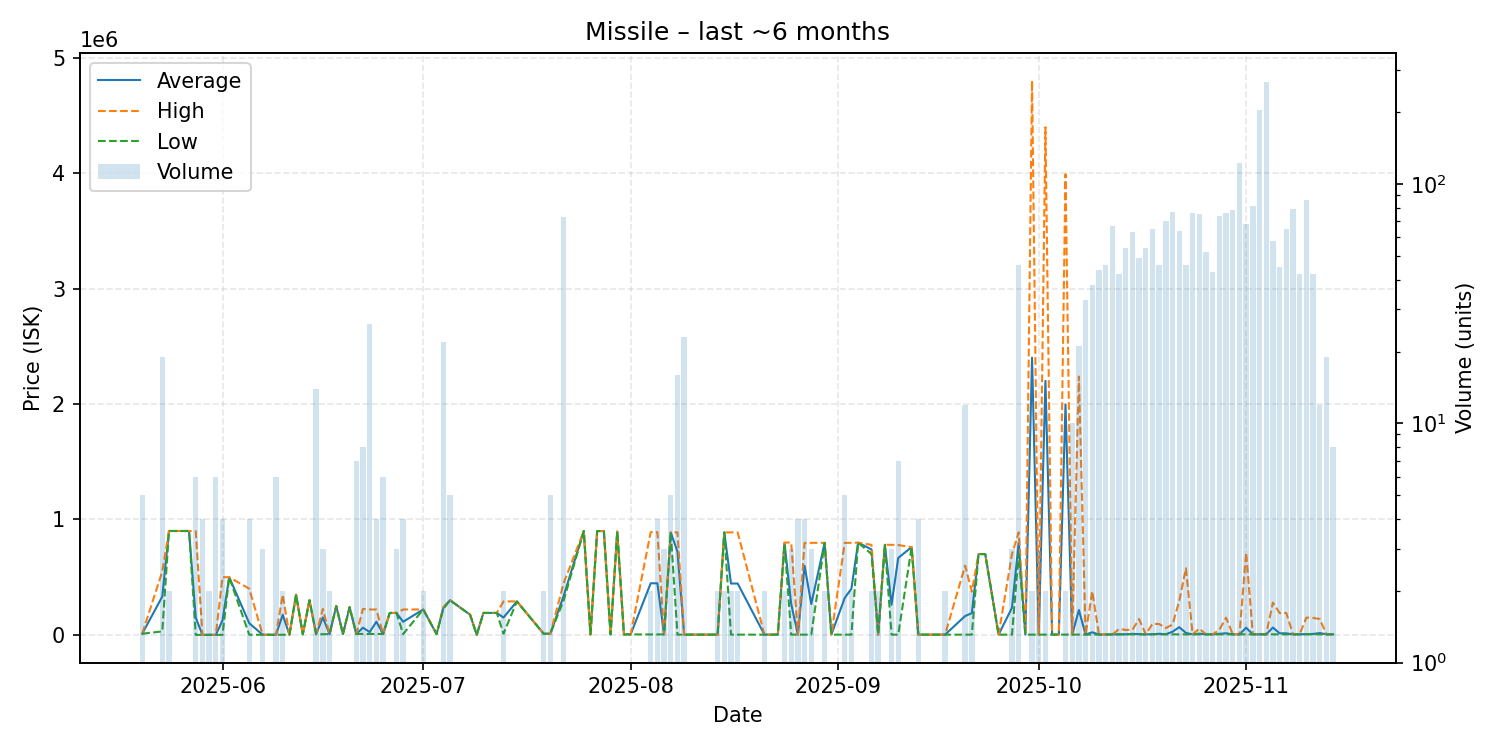

Data behind this chart, as committed beside it:
date, average, highest, lowest, order_count, volume
2025-05-20, 10000, 10000, 10000, 1, 5
2025-05-23, 332138, 549900, 29970, 11, 19
2025-05-24, 899800, 899800, 899800, 2, 2
2025-05-25, 899700, 899700, 899700, 1, 1
2025-05-26, 899800, 899800, 899800, 1, 1
2025-05-27, 899700, 899700, 899700, 1, 1
2025-05-28, 149721, 898300, 5.0, 5, 6
2025-05-29, 6.0, 6.0, 6.0, 2, 4
2025-05-30, 6.0, 6.0, 6.0, 1, 2
2025-05-31, 6.01, 6.01, 6.0, 4, 6
2025-06-01, 124930, 499700, 6.0, 4, 4
2025-06-02, 499700, 499700, 499700, 1, 1
2025-06-05, 100675, 399700, 1000, 3, 4
2025-06-07, 1001, 1001, 1001, 3, 3
2025-06-09, 1001, 1001, 1001, 1, 6
2025-06-10, 174500, 348000, 1001, 2, 2
2025-06-11, 1002, 1002, 1002, 1, 1
2025-06-12, 347800, 347800, 347800, 1, 1
2025-06-13, 5000, 5000, 5000, 1, 1
2025-06-14, 300000, 300000, 300000, 1, 1
2025-06-15, 6000, 6000, 6000, 2, 14
2025-06-16, 151600, 224400, 6000, 3, 3
2025-06-17, 6000, 6000, 6000, 1, 2
2025-06-18, 249700, 249700, 249700, 1, 1
2025-06-19, 7000, 7000, 7000, 1, 1
2025-06-20, 239900, 239900, 239900, 1, 1
2025-06-21, 8000, 8000, 8000, 3, 7
2025-06-22, 62225, 224900, 8000, 3, 8
2025-06-23, 24304, 219950, 8000, 4, 26
2025-06-24, 113950, 219900, 8000, 4, 4
2025-06-25, 8000, 8000, 8000, 1, 6
2025-06-26, 189900, 189900, 189900, 1, 1
2025-06-27, 189967, 190000, 189900, 3, 3
2025-06-28, 113500, 220000, 7000, 3, 4
2025-07-01, 220000, 220000, 220000, 1, 2
2025-07-03, 7000, 7000, 7000, 1, 1
2025-07-04, 232691, 239900, 224850, 7, 22
2025-07-05, 300100, 300100, 300100, 1, 5
2025-07-08, 175000, 175000, 175000, 1, 1
2025-07-09, 1111, 1111, 1111, 1, 1
2025-07-10, 190000, 190000, 190000, 1, 1
2025-07-12, 190000, 190000, 190000, 1, 1
2025-07-13, 149950, 289900, 10000, 2, 2
2025-07-15, 289800, 289800, 289800, 1, 1
2025-07-19, 10000, 10000, 10000, 2, 2
2025-07-20, 10000, 10000, 10000, 2, 5
2025-07-22, 339153, 449800, 300100, 15, 73
2025-07-25, 899900, 899900, 899900, 1, 1
2025-07-26, 4000, 4000, 4000, 1, 1
2025-07-27, 899500, 899500, 899500, 1, 1
2025-07-28, 899300, 899300, 899300, 1, 1
2025-07-29, 4000, 4000, 4000, 1, 1
2025-07-30, 894900, 894900, 894900, 1, 1
2025-07-31, 4000, 4000, 4000, 1, 1
2025-08-01, 4000, 4000, 4000, 1, 1
2025-08-04, 446850, 889700, 4000, 2, 2
2025-08-05, 446900, 889800, 4000, 4, 4
2025-08-06, 4000, 4000, 4000, 1, 3
2025-08-07, 887800, 887800, 887800, 1, 5
2025-08-08, 721713, 887800, 2001, 3, 16
... 81 more rows
